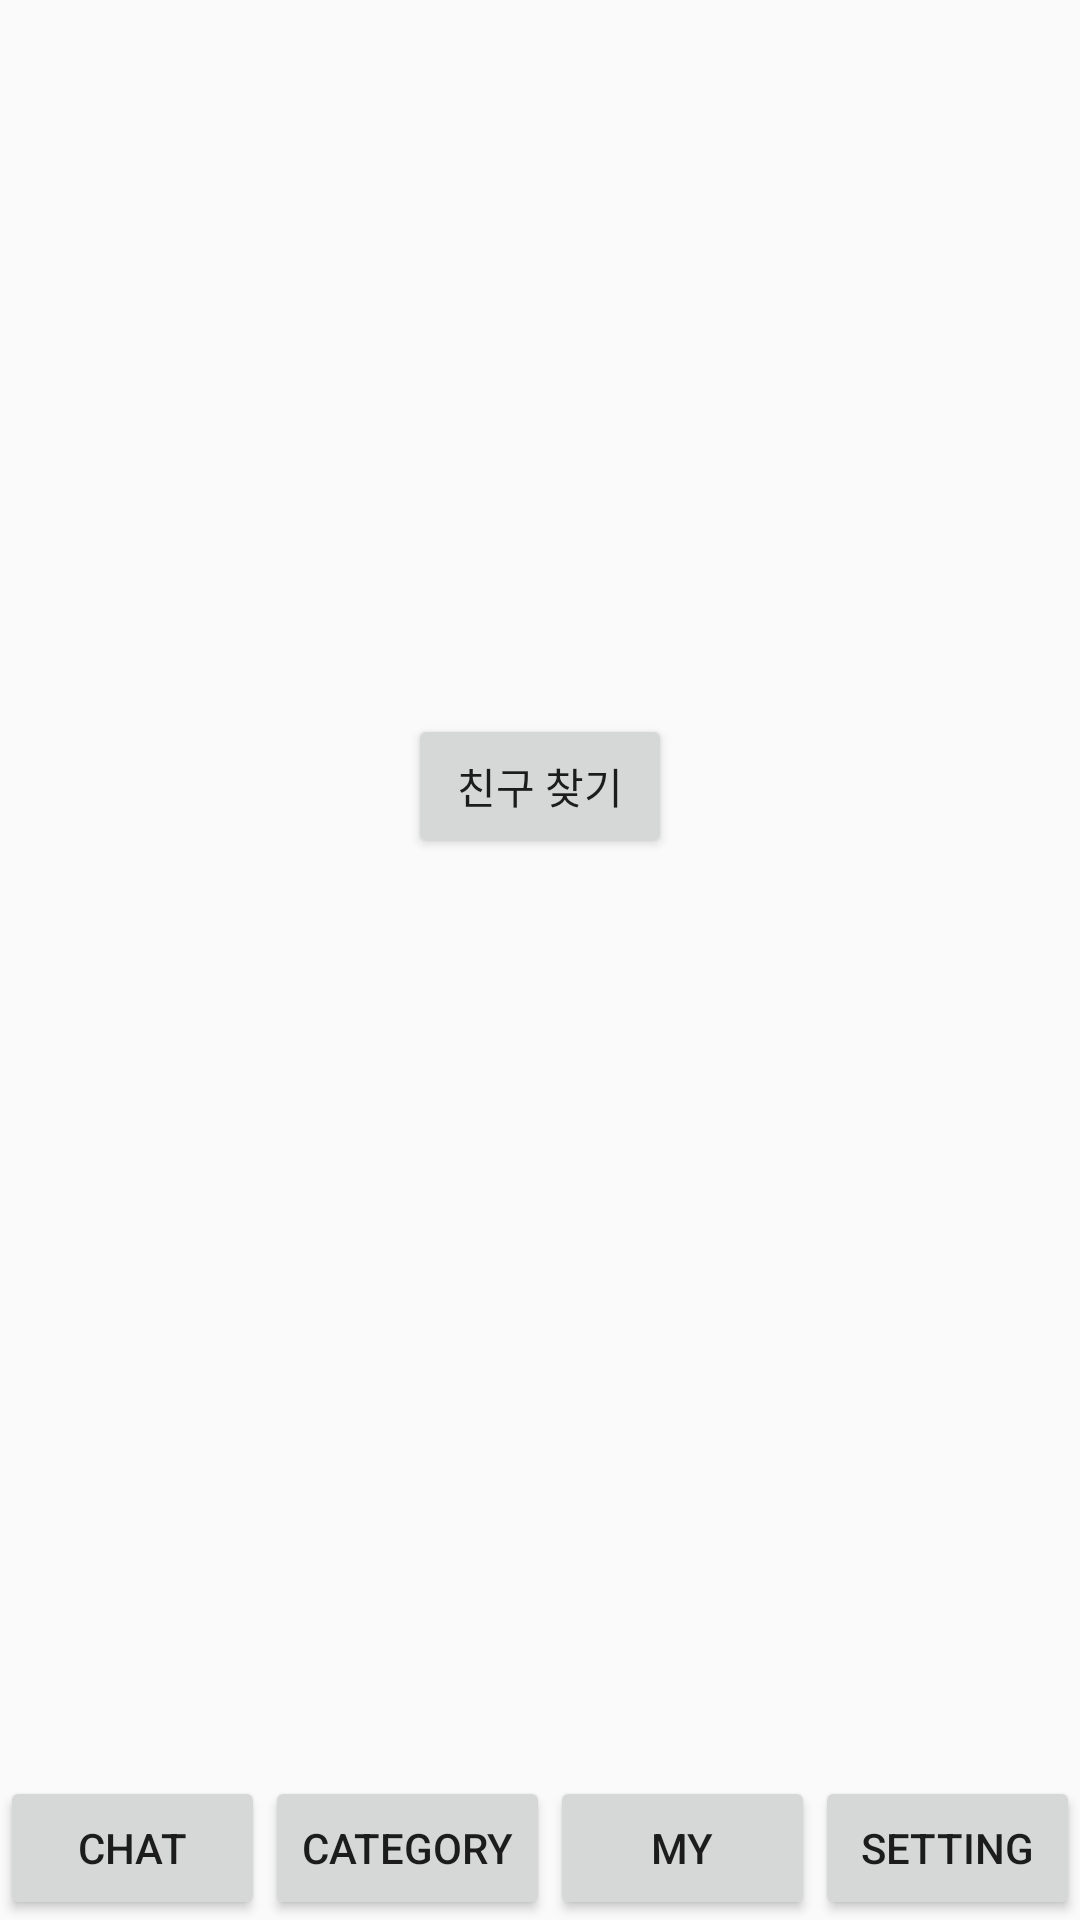

Reconstruct the res/layout file that produces this screen, plus the resources it refers to.
<!-- AndroidManifest.xml: application theme Theme.SMU -->
<!-- res/layout/activity_eatto.xml -->
<?xml version="1.0" encoding="utf-8"?>
<androidx.constraintlayout.widget.ConstraintLayout xmlns:android="http://schemas.android.com/apk/res/android"
    xmlns:app="http://schemas.android.com/apk/res-auto"
    xmlns:tools="http://schemas.android.com/tools"
    android:layout_width="match_parent"
    android:layout_height="match_parent"
    android:orientation="vertical"
    tools:context=".Eatto">

    <Button
        android:id="@+id/match_btn"
        android:layout_width="wrap_content"
        android:layout_height="wrap_content"

        android:layout_marginTop="238dp"
        android:text="친구 찾기"
        app:layout_constraintBottom_toTopOf="@+id/linearLayout2"
        app:layout_constraintEnd_toEndOf="parent"
        app:layout_constraintStart_toStartOf="parent"
        app:layout_constraintTop_toTopOf="parent"
        android:fontFamily="@font/locus_sangsang"
        app:layout_constraintVertical_bias="0.0" />

    <LinearLayout
        android:id="@+id/linearLayout"
        android:layout_width="410dp"
        android:layout_height="282dp"
        android:orientation="vertical"
        app:layout_constraintBottom_toTopOf="@+id/linearLayout2"
        app:layout_constraintStart_toStartOf="parent"
        app:layout_constraintTop_toBottomOf="@+id/match_btn"
        app:layout_constraintVertical_bias="1.0">


        <androidx.recyclerview.widget.RecyclerView
            android:id="@+id/chat_rv"
            android:layout_width="match_parent"
            android:layout_height="match_parent"
            app:reverseLayout="true">


        </androidx.recyclerview.widget.RecyclerView>


    </LinearLayout>

    <LinearLayout
        android:id="@+id/linearLayout2"
        android:layout_width="match_parent"
        android:layout_height="wrap_content"
        android:layout_alignParentBottom="true"

        android:gravity="bottom"
        android:orientation="horizontal"
        app:layout_constraintBottom_toBottomOf="parent"
        app:layout_constraintEnd_toEndOf="parent"
        app:layout_constraintStart_toStartOf="parent">

        <Button
            android:id="@+id/chat_btn"
            android:layout_width="wrap_content"
            android:layout_height="wrap_content"
            android:layout_weight="1"
            android:text="chat"></Button>

        <Button
            android:id="@+id/cate_btn"
            android:layout_width="wrap_content"
            android:layout_height="wrap_content"
            android:layout_weight="1"
            android:text="Category"></Button>

        <Button
            android:id="@+id/my_btn"
            android:layout_width="wrap_content"
            android:layout_height="wrap_content"
            android:layout_weight="1"
            android:text="My"></Button>

        <Button
            android:id="@+id/setting_btn"
            android:layout_width="wrap_content"
            android:layout_height="wrap_content"
            android:layout_weight="1"
            android:text="setting"></Button>

    </LinearLayout>


</androidx.constraintlayout.widget.ConstraintLayout>
<!-- resources referenced by this layout -->
<resources>
  <style name="Theme.SMU" parent="Theme.AppCompat.Light">
          
          <item name="colorPrimary">@color/purple_500</item>
          <item name="colorPrimaryVariant">@color/purple_700</item>
          <item name="colorOnPrimary">@color/white</item>
          
          <item name="colorSecondary">@color/teal_200</item>
          <item name="colorSecondaryVariant">@color/teal_700</item>
          <item name="colorOnSecondary">@color/black</item>
          
          <item name="android:statusBarColor" tools:targetApi="l">?attr/colorPrimaryVariant</item>
          
      </style>
  <!-- not gathered from this repository: default colours our renderer supplied (Android Studio template values) -->
  <color name="purple_500">#FF6200EE</color>
  <color name="purple_700">#FF3700B3</color>
  <color name="teal_200">#FF03DAC5</color>
  <color name="teal_700">#FF018786</color>
  <color name="black">#FF000000</color>
  <color name="white">#FFFFFFFF</color>
</resources>
